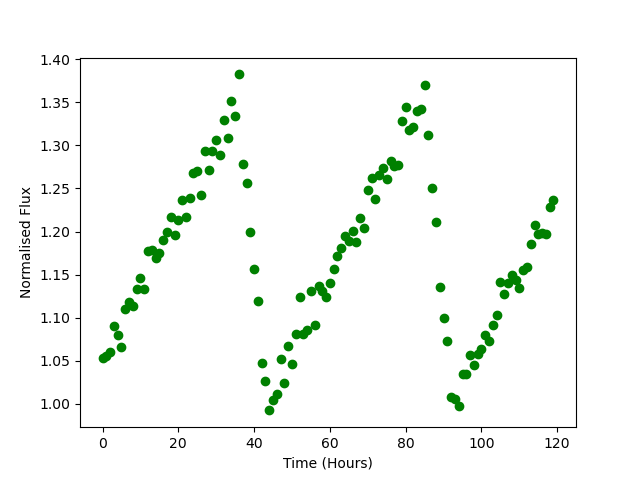

The file beside this chart, header and first rows:
Time, Flux
0.0, 1.053
1.0, 1.055
2.0, 1.059
3.0, 1.09
4.0, 1.079
5.0, 1.066
6.0, 1.11
7.0, 1.118
8.0, 1.114
9.0, 1.133
10.0, 1.146
11.0, 1.133
12.0, 1.178
13.0, 1.178
14.0, 1.169
15.0, 1.175
16.0, 1.191
17.0, 1.199
18.0, 1.217
19.0, 1.196
20.0, 1.213
21.0, 1.236
22.0, 1.217
23.0, 1.239
24.0, 1.267
25.0, 1.271
26.0, 1.242
27.0, 1.293
28.0, 1.272
29.0, 1.294
30.0, 1.306
31.0, 1.289
32.0, 1.33
33.0, 1.308
34.0, 1.352
35.0, 1.334
36.0, 1.383
37.0, 1.278
38.0, 1.256
39.0, 1.199
40.0, 1.157
41.0, 1.119
42.0, 1.047
43.0, 1.026
44.0, 0.9921
45.0, 1.004
46.0, 1.011
47.0, 1.052
48.0, 1.024
49.0, 1.067
50.0, 1.046
51.0, 1.081
52.0, 1.124
53.0, 1.081
54.0, 1.086
55.0, 1.131
56.0, 1.092
57.0, 1.137
58.0, 1.131
59.0, 1.123
... 60 more rows
